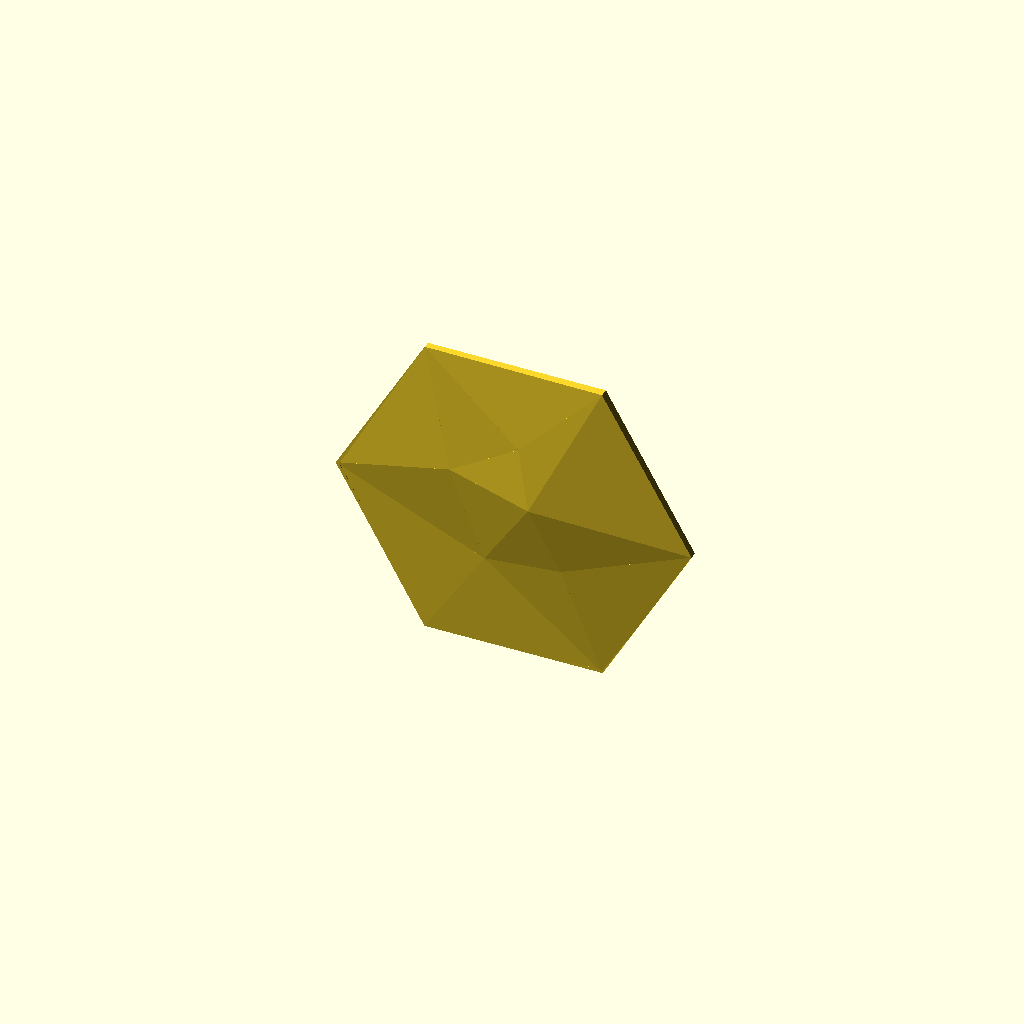
Cell 1: rendered with the file's own defaults.
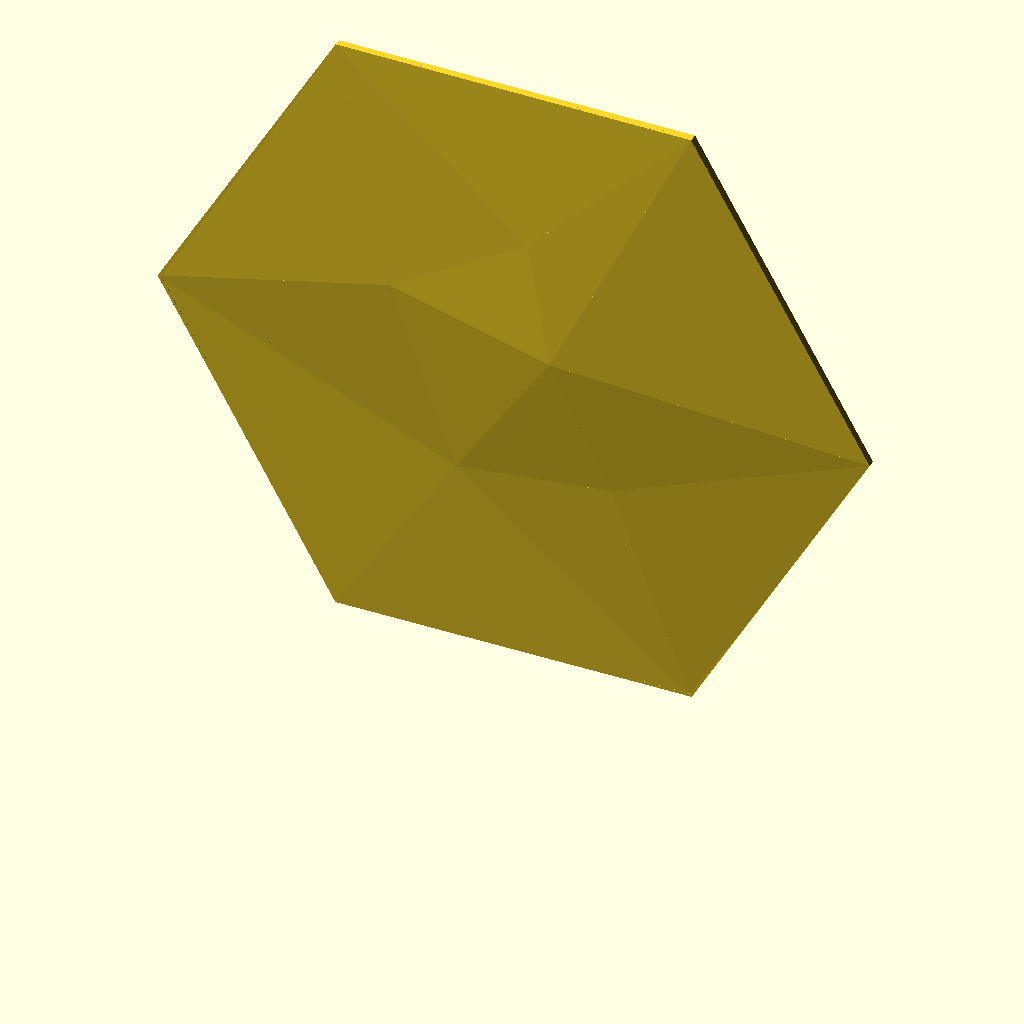
Cell 2 — point_to_point set to 508, the other parameters unchanged.
All cells are drawn from one camera (rotation 55°, 0°, 25°, orthographic, colour scheme Cornfield), so only the parameter changes between them.
OpenSCAD source file projects/hex-tile/sources/scad/hexagon_wall_tile_v16.scad:
/*
  Parametric Faceted Hex Wall Tile v16
  -----------------------------------
  Goals:
    - 10 in point-to-point regular hex by default
    - stronger asymmetric low-poly relief
    - open-back shell for lower weight / faster printing
    - four hidden shallow adhesive mounting pads
    - no perimeter tabs or ears
    - vertical export orientation with a full flat edge on the bed
    - mount load rails separated from general stiffening ribs

  Units: millimeters
*/

$fn = 48;

// ============================================================
// A) GLOBAL QUALITY / EXPORT
// ============================================================
render_orientation  = "vertical"; // "flat" or "vertical"

// ============================================================
// B) TILE SIZE
// ============================================================
point_to_point      = 254.0;   // 10.000 in; left vertex to right vertex

// ============================================================
// C) FACE / RELIEF
// ============================================================
roof_skin           = 1.60;    // vertical skin thickness
edge_relief         = 4.80;    // nominal relief at outer perimeter
peak_relief         = 16.00;   // dominant asymmetric peak
secondary_relief    = 10.80;
low_relief          = 6.40;

// Fine-tune the six outer corners clockwise from rightmost.
corner_z = [
    edge_relief + 0.4,  // right
    edge_relief + 1.2,  // upper-right
    edge_relief + 0.2,  // upper-left
    edge_relief + 0.0,  // left
    edge_relief + 0.6,  // lower-left
    edge_relief + 0.1   // lower-right
];

// ============================================================
// D) SHELL
// ============================================================
perimeter_wall      = 2.20;    // wall thickness measured inward
wall_height         = 5.00;    // ensures positive overlap with roof underside

// ============================================================
// E) STRUCTURAL RIBS
// ============================================================
add_cross_ribs      = true;
add_mount_rails     = true;
cross_rib_width     = 1.80;    // general anti-twist ribs
mount_rail_width    = 3.00;    // wider rails carry adhesive-pad loads
rib_height          = 3.50;

// ============================================================
// F) HIDDEN ADHESIVE MOUNTS
// ============================================================
mounts_enabled      = true;
mount_pad_width     = 30.0;
mount_pad_height    = 48.0;
mount_pad_radius    = 4.0;
mount_pad_proud     = 0.90;    // how far pad face sits behind rear plane
mount_core_height   = 3.60;    // core overlaps the structural rails for a positive union
mount_x_offset      = 59.0;
mount_y_offset      = 52.0;

// ============================================================
// G) NUMERICAL / BOOLEAN TOLERANCES
// ============================================================
eps                 = 0.02;

// ============================================================
// H) ADVANCED FACET LAYOUT / DERIVED DIMENSIONS
// ============================================================
R = point_to_point / 2;
H = R * sqrt(3) / 2;
flat_to_flat = 2 * H;

// Normalized XY point set. 0..5 are the regular-hex perimeter.
// 6..10 are deliberately asymmetric interior control points.
xy_norm = [
    [ 1.00,  0.00],
    [ 0.50,  0.8660254038],
    [-0.50,  0.8660254038],
    [-1.00,  0.00],
    [-0.50, -0.8660254038],
    [ 0.50, -0.8660254038],
    [ 0.12,  0.08],   // dominant peak control
    [-0.34,  0.18],   // left shoulder
    [ 0.28, -0.28],   // lower-right ridge
    [-0.16, -0.34],   // lower basin/transition
    [ 0.05,  0.42]    // upper secondary ridge
];

// Delaunay-style triangulation over the six perimeter and five interior points.
triangles = [
    [1,6,0],
    [4,9,3],
    [5,9,4],
    [7,2,3],
    [9,7,3],
    [7,9,6],
    [8,5,0],
    [6,8,0],
    [9,8,6],
    [5,8,9],
    [10,7,6],
    [7,10,2],
    [1,10,6],
    [2,10,1]
];

// Relief values for all 11 points.
// Interior values are intentionally non-radial to avoid a centered "tent" look.
z_values = [
    corner_z[0],
    corner_z[1],
    corner_z[2],
    corner_z[3],
    corner_z[4],
    corner_z[5],
    peak_relief,              // 6 - dominant peak, slightly right/below center
    secondary_relief,         // 7 - left shoulder
    secondary_relief - 1.2,   // 8 - lower-right ridge
    low_relief,               // 9 - lower transition
    secondary_relief + 1.0    // 10 - upper ridge
];

function pxy(i) = [xy_norm[i][0] * R, xy_norm[i][1] * R];
function p3(i, dz=0) = [pxy(i)[0], pxy(i)[1], z_values[i] + dz];

module hex2d(inset=0) {
    if (inset == 0)
        polygon(points=[for (i=[0:5]) pxy(i)]);
    else
        offset(delta=-inset)
            polygon(points=[for (i=[0:5]) pxy(i)]);
}

module rounded_rect_2d(w, h, r) {
    // offset/square construction stays stable for parameter changes.
    offset(r=r)
        square([max(eps, w-2*r), max(eps, h-2*r)], center=true);
}

module facet_wedge(a, b, c) {
    // A thin, vertically offset triangular roof panel.
    // Unioning all wedges gives a continuous faceted skin.
    pts = [
        p3(a), p3(b), p3(c),
        p3(a, -roof_skin), p3(b, -roof_skin), p3(c, -roof_skin)
    ];

    polyhedron(
        points=pts,
        faces=[
            [0,1,2],      // top
            [5,4,3],      // underside
            [0,3,4,1],
            [1,4,5,2],
            [2,5,3,0]
        ],
        convexity=8
    );
}

module roof_skin_mesh() {
    union() {
        for (t = triangles)
            facet_wedge(t[0], t[1], t[2]);
    }
}

module perimeter_ring() {
    linear_extrude(height=wall_height)
        difference() {
            hex2d();
            hex2d(perimeter_wall);
        }
}

module rear_mount(x, y) {
    // Rear adhesive face is only mount_pad_proud behind the global rear plane.
    // Pads intersect the structural mounting rails.
    // Rails distribute mounting load into the perimeter shell.
    translate([x, y, -mount_pad_proud])
        linear_extrude(height=mount_core_height + mount_pad_proud)
            rounded_rect_2d(mount_pad_width, mount_pad_height, mount_pad_radius);
}

module structural_ribs() {
    // General ribs stabilize the open shell; wider mount rails tie the
    // adhesive pads mechanically into the perimeter.
    if (add_cross_ribs || add_mount_rails) {
        intersection() {
            linear_extrude(height=rib_height)
                union() {
                    if (add_cross_ribs) {
                        square([point_to_point, cross_rib_width], center=true);
                        square([cross_rib_width, flat_to_flat], center=true);
                    }

                    if (add_mount_rails) {
                        // These rails pass directly through the four pad centers
                        // and reach the perimeter ring at both ends.
                        translate([0, mount_y_offset])
                            square([point_to_point, mount_rail_width], center=true);
                        translate([0, -mount_y_offset])
                            square([point_to_point, mount_rail_width], center=true);
                    }
                }
            linear_extrude(height=rib_height)
                hex2d();
        }
    }
}

module tile_flat() {
    union() {
        roof_skin_mesh();
        perimeter_ring();
        structural_ribs();

        if (mounts_enabled) {
            rear_mount( mount_x_offset,  mount_y_offset);
            rear_mount(-mount_x_offset,  mount_y_offset);
            rear_mount( mount_x_offset, -mount_y_offset);
            rear_mount(-mount_x_offset, -mount_y_offset);
        }
    }
}

module final_model() {
    if (render_orientation == "vertical") {
        // Rotate so the original lower flat of the hex becomes the print-bed edge.
        // Move rear-most adhesive faces up to Y=0 for predictable slicer placement.
        translate([0, mount_pad_proud, H])
            rotate([90,0,0])
                tile_flat();
    } else {
        tile_flat();
    }
}

final_model();

// Expected default overall flat dimensions:
// point-to-point = 254.00 mm (10.000 in)
// flat-to-flat   = ~219.97 mm (8.660 in)
Customizer parameters (derived from the source; name, type, default, range or options):
render_orientation: string, default "vertical"
point_to_point: number, default 254
roof_skin: number, default 1.6
edge_relief: number, default 4.8
peak_relief: number, default 16
secondary_relief: number, default 10.8
low_relief: number, default 6.4
perimeter_wall: number, default 2.2
wall_height: number, default 5
add_cross_ribs: bool, default true
add_mount_rails: bool, default true
cross_rib_width: number, default 1.8
mount_rail_width: number, default 3
rib_height: number, default 3.5
mounts_enabled: bool, default true
mount_pad_width: number, default 30
mount_pad_height: number, default 48
mount_pad_radius: number, default 4
mount_pad_proud: number, default 0.9
mount_core_height: number, default 3.6
mount_x_offset: number, default 59
mount_y_offset: number, default 52
eps: number, default 0.02
